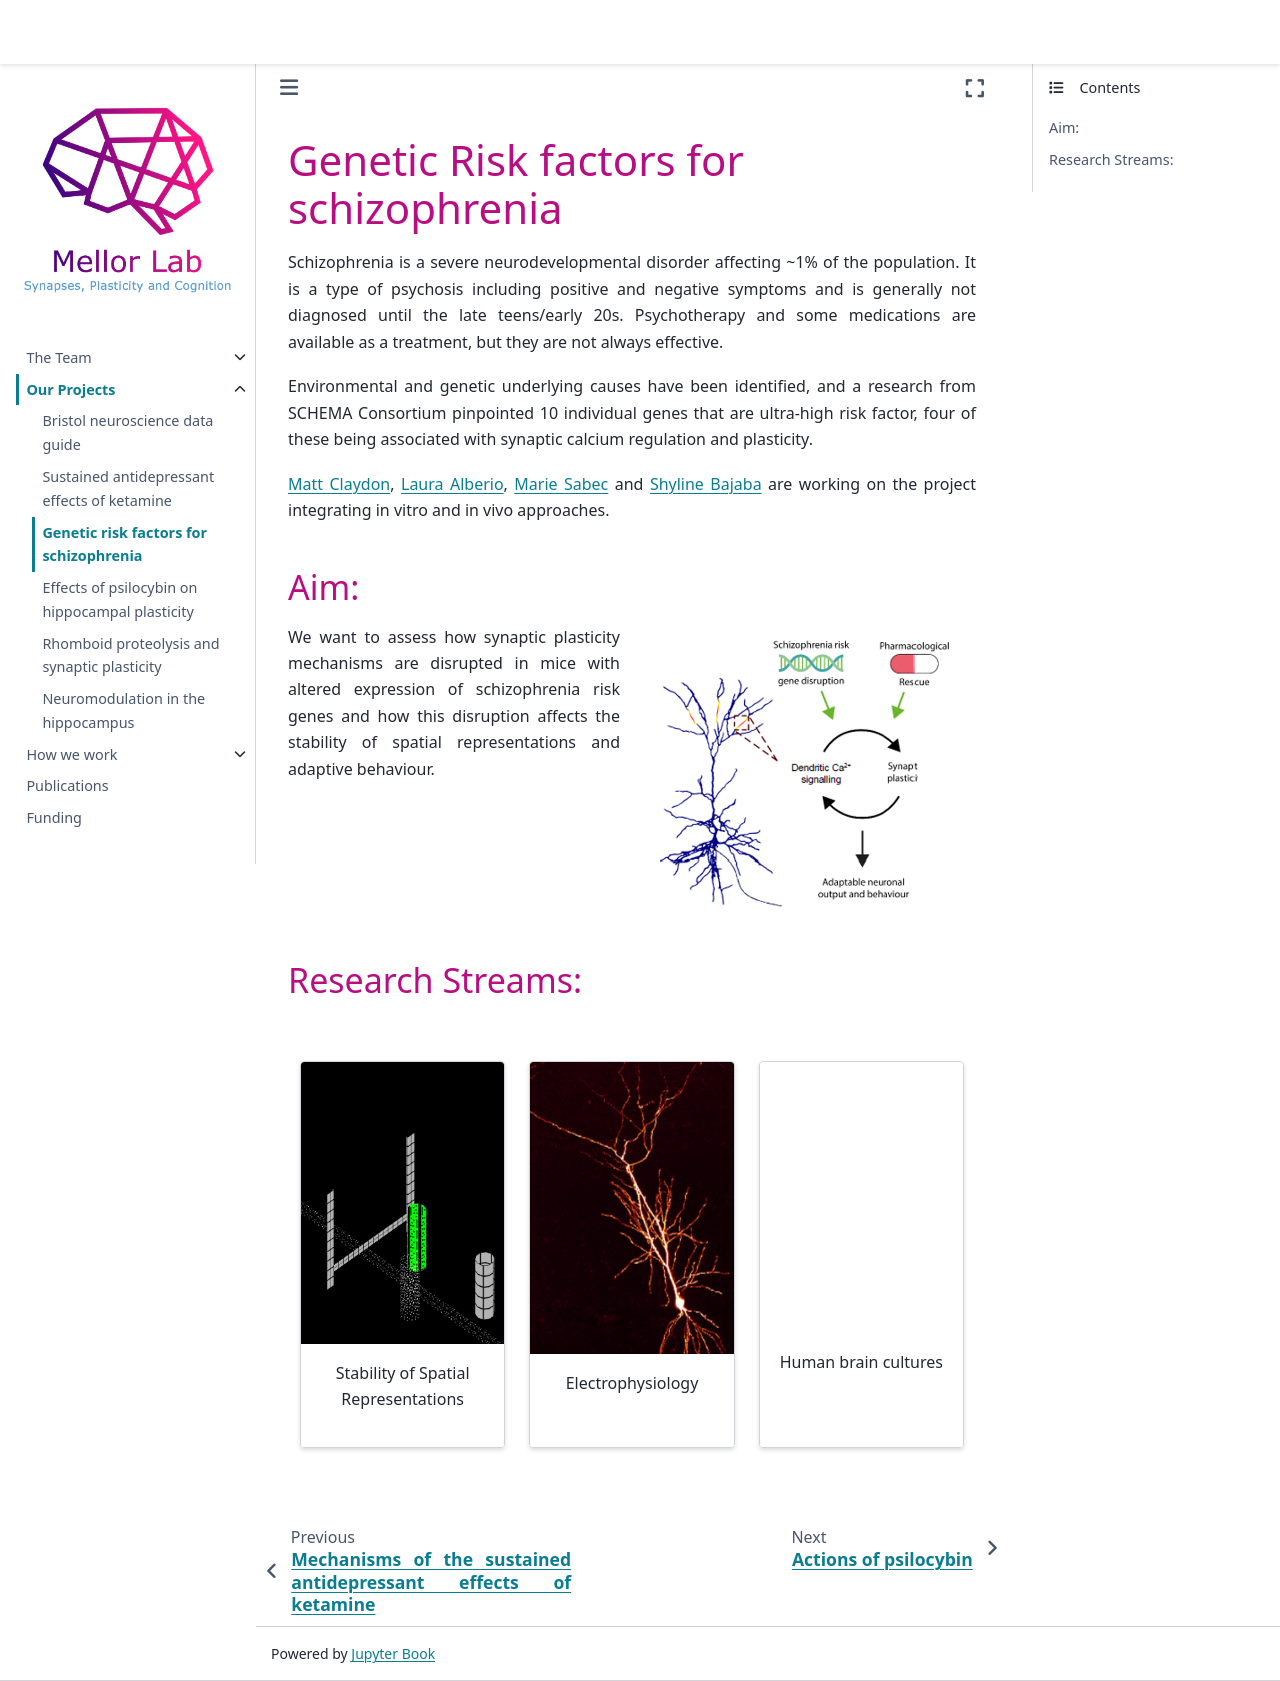

repository: mellor-lab/mellor-lab.github.io · page: contents/projects/genetic-schizophrenia.html · generator: jekyll

# Genetic Risk factors for schizophrenia

Schizophrenia is a severe neurodevelopmental disorder affecting ~1% of the population. It is a type of psychosis including positive and negative symptoms and is generally not diagnosed until the late teens/early 20s. Psychotherapy and some medications are available as a treatment, but they are not always effective.

Environmental and genetic underlying causes have been identified, and a research from  SCHEMA Consortium pinpointed 10 individual genes that are ultra-high risk factor, four of these being associated with synaptic calcium regulation and plasticity.

[Matt Claydon](../our-team/members/mattclaydon), [Laura Alberio](../our-team/members/lauraalberio), [Marie Sabec](../our-team/members/mariesabec) and [Shyline Bajaba](../our-team/members/shylinebajaba) are working on the project integrating in vitro and in vivo approaches.

### Aim:

::::{grid} 1 2 2 2
:padding: 0

:::{grid-item}

We want to assess how synaptic plasticity mechanisms are disrupted in mice with altered expression of schizophrenia risk genes and how this disruption affects the stability of spatial representations and adaptive behaviour. 

:::

:::{grid-item}


```{image} ../img/projects/schizophrenia.png 
:align: center
:width: 300px
:class: bg-transparent no-scaled-link
```

:::

::::


### Research Streams:

&nbsp;

::::{grid} 1 2 3 3
:gutter: 4

:::{grid-item-card}
:link: vr-imaging
:link-type: doc
:text-align: center
:img-top: ../img/projects/vrenv.png

<p style='text-align: center;'> Stability of Spatial Representations </p>
:::

:::{grid-item-card}
:link: ephys-slice
:link-type: doc
:text-align: center
:img-top: ../img/projects/neuron_website2.png

<p style='text-align: center;'> Electrophysiology </p>
:::

:::{grid-item-card}
:link: human-culture
:link-type: doc
:text-align: center
:img-top: ../img/projects/temp.png

<p style='text-align: center;'> Human brain cultures </p>
:::

::::

&nbsp;
